Labelled photos from "classify-sci-figs", an image-classification folder in jstonge/classify-sci-figs. The possible labels are: Julia, Python, TikZ.

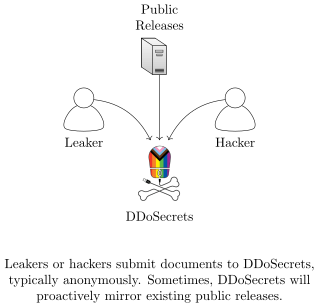
Label: TikZ

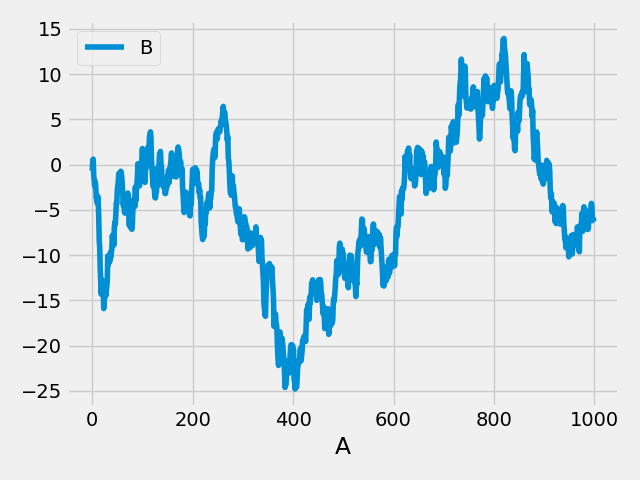
Label: Python

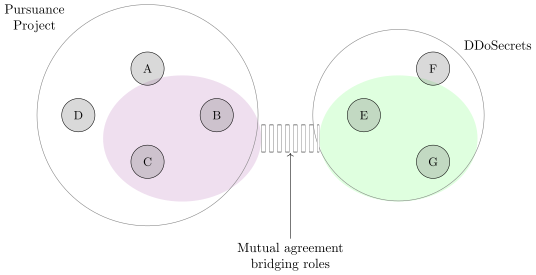
Label: TikZ

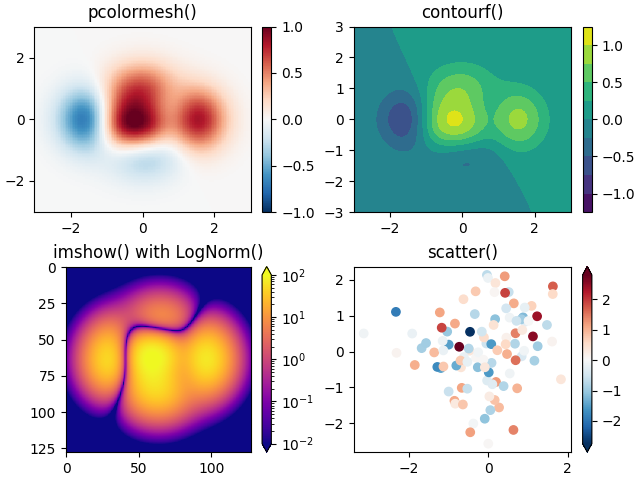
Label: Python

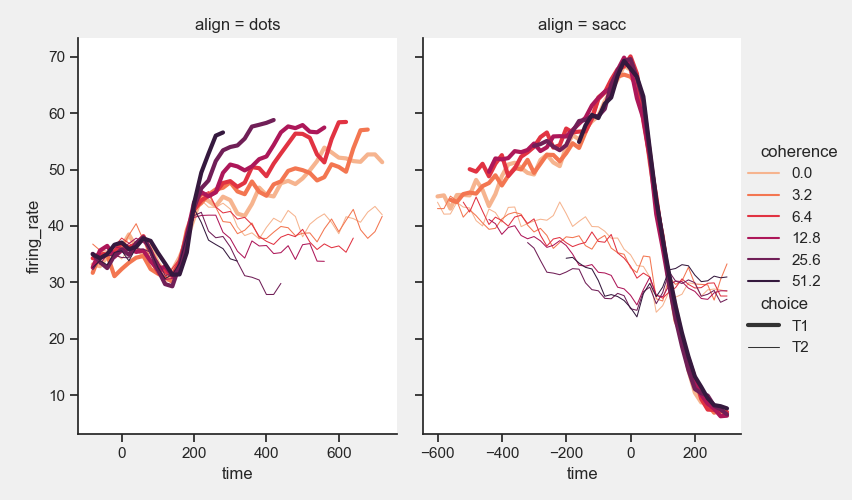
Label: Python

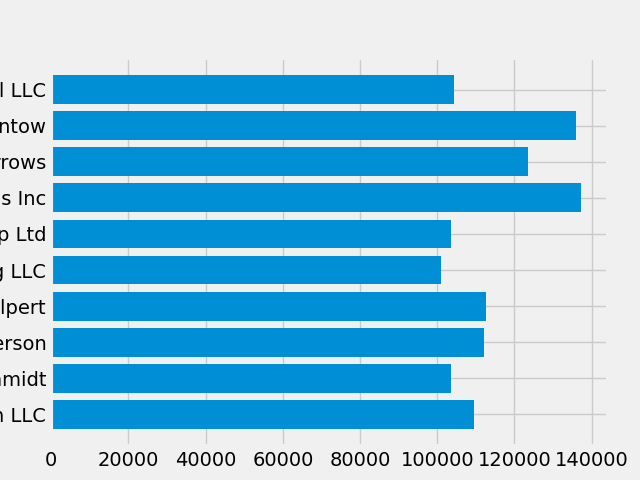
Label: Python
